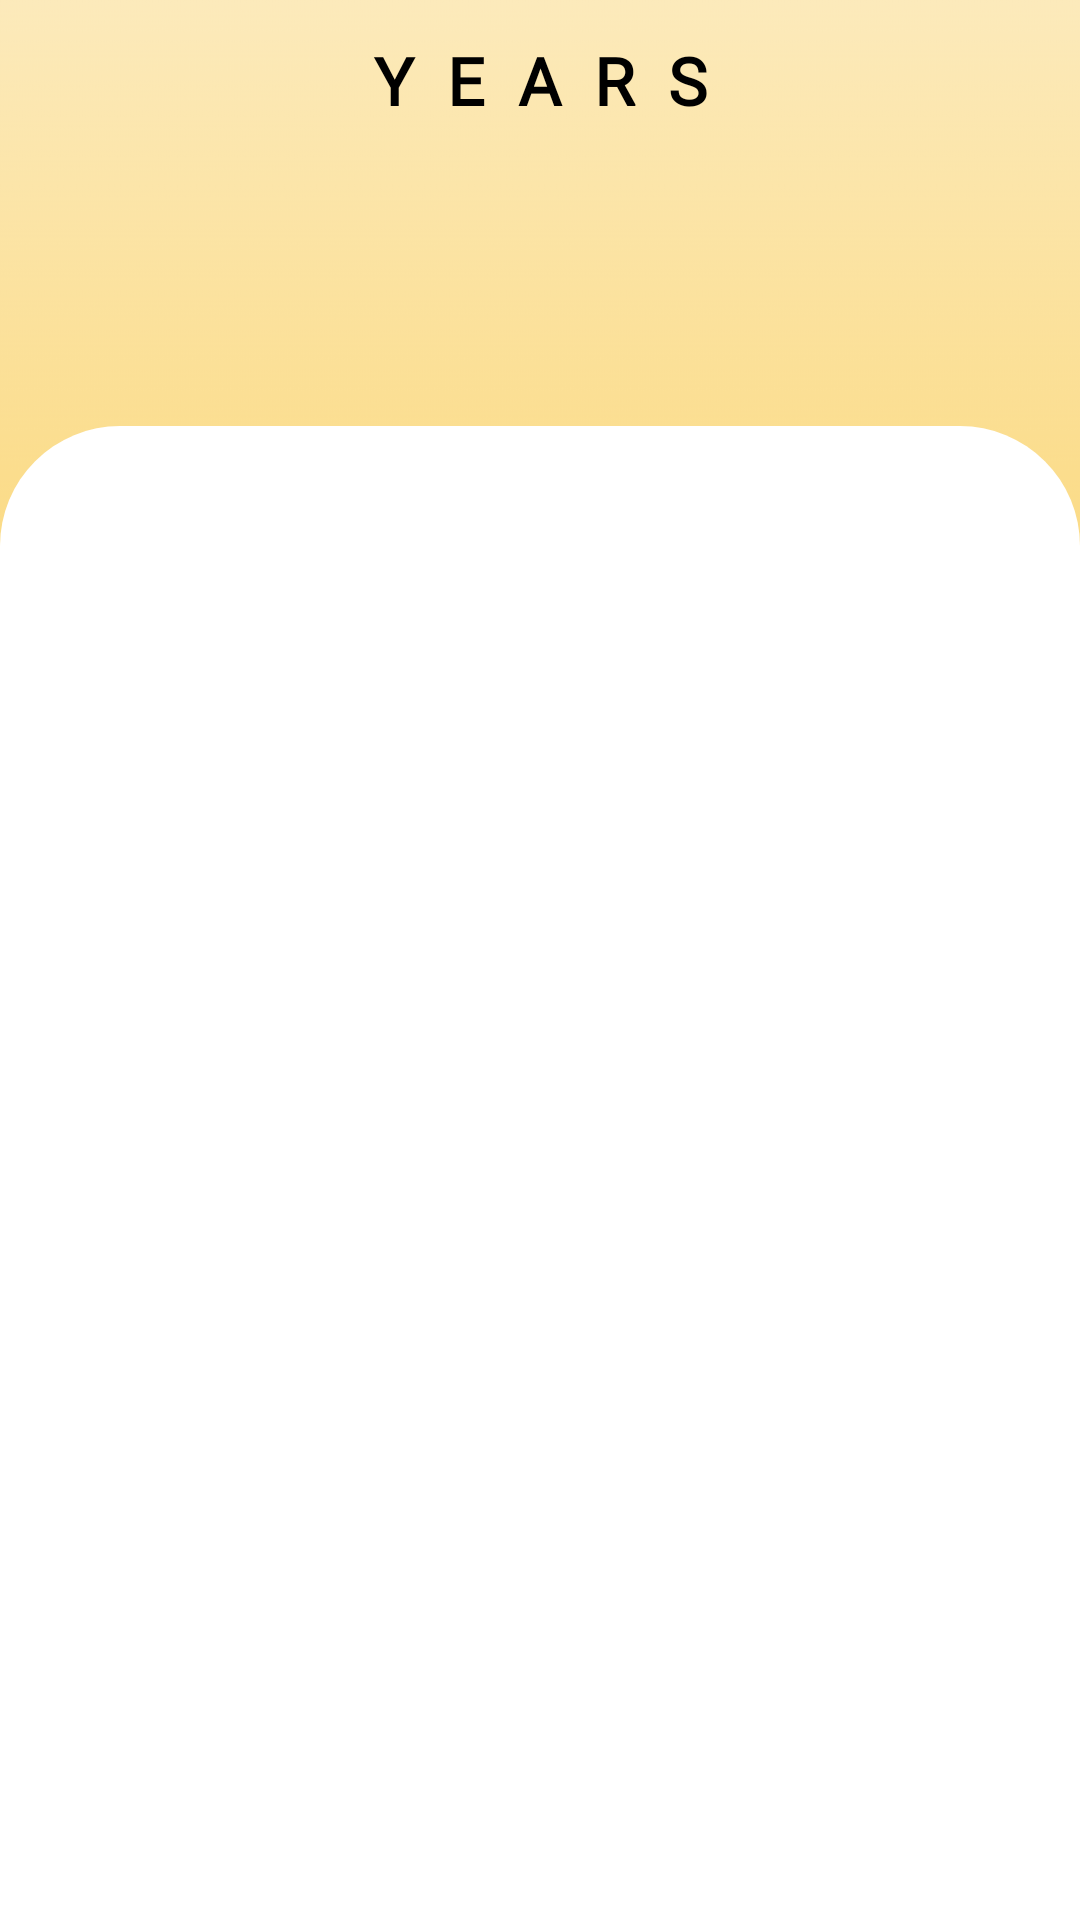

Here is an Android app screen rendered from its layout file. Give the layout XML and the strings, colors and styles it references.
<!-- AndroidManifest.xml: application theme Theme.MaleriaDetection -->
<!-- res/layout/activity_years.xml -->
<?xml version="1.0" encoding="utf-8"?>
<RelativeLayout xmlns:android="http://schemas.android.com/apk/res/android"
    xmlns:app="http://schemas.android.com/apk/res-auto"
    xmlns:tools="http://schemas.android.com/tools"
    android:layout_width="match_parent"
    android:layout_height="match_parent"
    android:background="@drawable/sunonthehorizon"
    tools:context=".RecyclerClass.yearsActivity">

    <RelativeLayout
        android:id="@+id/top"
        android:layout_width="match_parent"
        android:layout_height="120dp">

        <TextView
            android:layout_width="wrap_content"
            android:layout_height="wrap_content"
            android:layout_centerHorizontal="true"
            android:layout_margin="12dp"
            android:fontFamily="@font/robotobold"
            android:letterSpacing="0.5"
            android:text="Years"
            android:textAllCaps="true"
            android:textColor="@color/black"
            android:textSize="22sp"
            android:textStyle="bold" />
    </RelativeLayout>

    <RelativeLayout
        android:layout_width="match_parent"
        android:layout_height="match_parent"
        android:layout_below="@+id/top"
        android:layout_marginTop="22dp"
        android:background="@drawable/backcard">

        <ScrollView
            android:layout_width="match_parent"
            android:layout_height="match_parent">

            <androidx.recyclerview.widget.RecyclerView
                android:id="@+id/daterecycler"
                android:layout_width="match_parent"
                android:layout_height="match_parent"
                android:layout_margin="20dp" />
        </ScrollView>

    </RelativeLayout>

</RelativeLayout>
<!-- resources referenced by this layout -->
<resources>
  <color name="black">#FF000000</color>
  <!-- drawable backcard (drawable) -->
  <?xml version="1.0" encoding="utf-8"?>
  <shape xmlns:android="http://schemas.android.com/apk/res/android">
  
      <corners android:topLeftRadius="40dp" android:topRightRadius="40dp"/>
      <solid android:color="#FFFFFF"/>
  </shape>
  <!-- drawable sunonthehorizon: jpg bitmap (drawable, 35283 bytes) -->
  <style name="Theme.MaleriaDetection" parent="Theme.MaterialComponents.DayNight.NoActionBar">
          
          <item name="colorPrimary">@color/purple_500</item>
          <item name="colorPrimaryVariant">@color/purple_700</item>
          <item name="colorOnPrimary">@color/white</item>
          
          <item name="colorSecondary">@color/teal_200</item>
          <item name="colorSecondaryVariant">@color/teal_700</item>
          <item name="colorOnSecondary">@color/black</item>
          
          <item name="android:statusBarColor">?attr/colorPrimaryVariant</item>
          
          <item name="materialThemeOverlay">@style/ThemeOverlay.MaterialComponents</item>
  
      </style>
  <color name="purple_500">#FFC745</color>
  <color name="purple_700">#FFC745</color>
  <color name="white">#FFFFFFFF</color>
  <color name="teal_200">#F8AF06</color>
  <color name="teal_700">#D49401</color>
</resources>
